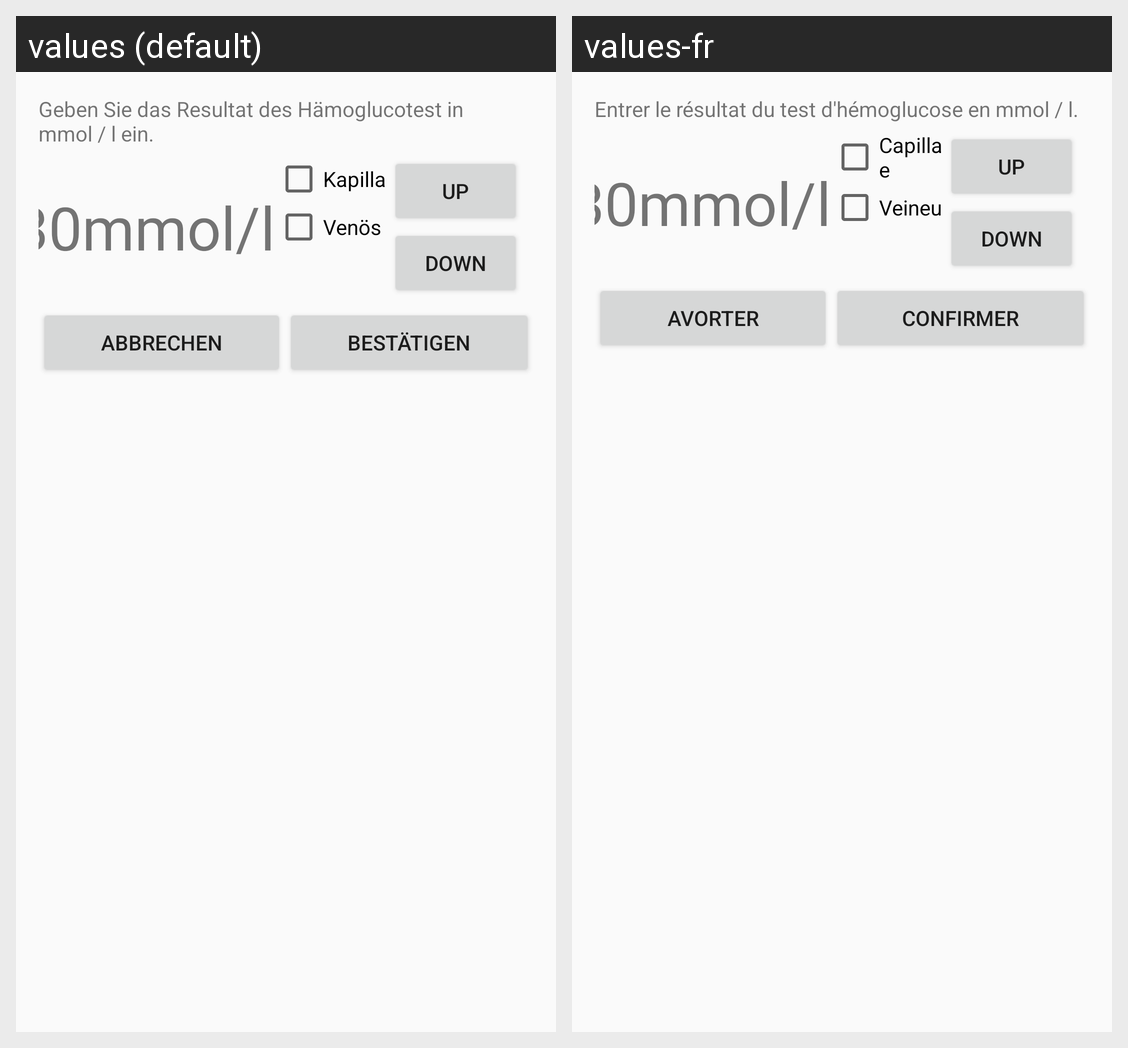

Locale-by-locale string values for the Android screen shown in this grid:
Android screen res/layout/dialog_hgt.xml rendered under 2 locales, left to right: values (default), values-fr. Device: Nexus 5 (rendered at 1080×1920; each locale shown at half size, 540×960, under a caption strip naming it); theme AppTheme.
Strings drawn on this screen, with the default value and each locale's value (text and hints the layout hard-codes, and strings that could not be matched under every locale, appear in the picture but are not listed):

hgt_input
  values: Geben Sie das Resultat des Hämoglucotest in mmol / l ein.
  values-fr: Entrer le résultat du test d'hémoglucose en mmol / l.

mmol
  values: mmol/l
  values-fr: mmol/l

capillar
  values: Kapillar
  values-fr: Capillaire

venous
  values: Venös
  values-fr: Veineux

cancel
  values: Abbrechen
  values-fr: Avorter

submit
  values: Bestätigen
  values-fr: Confirmer
